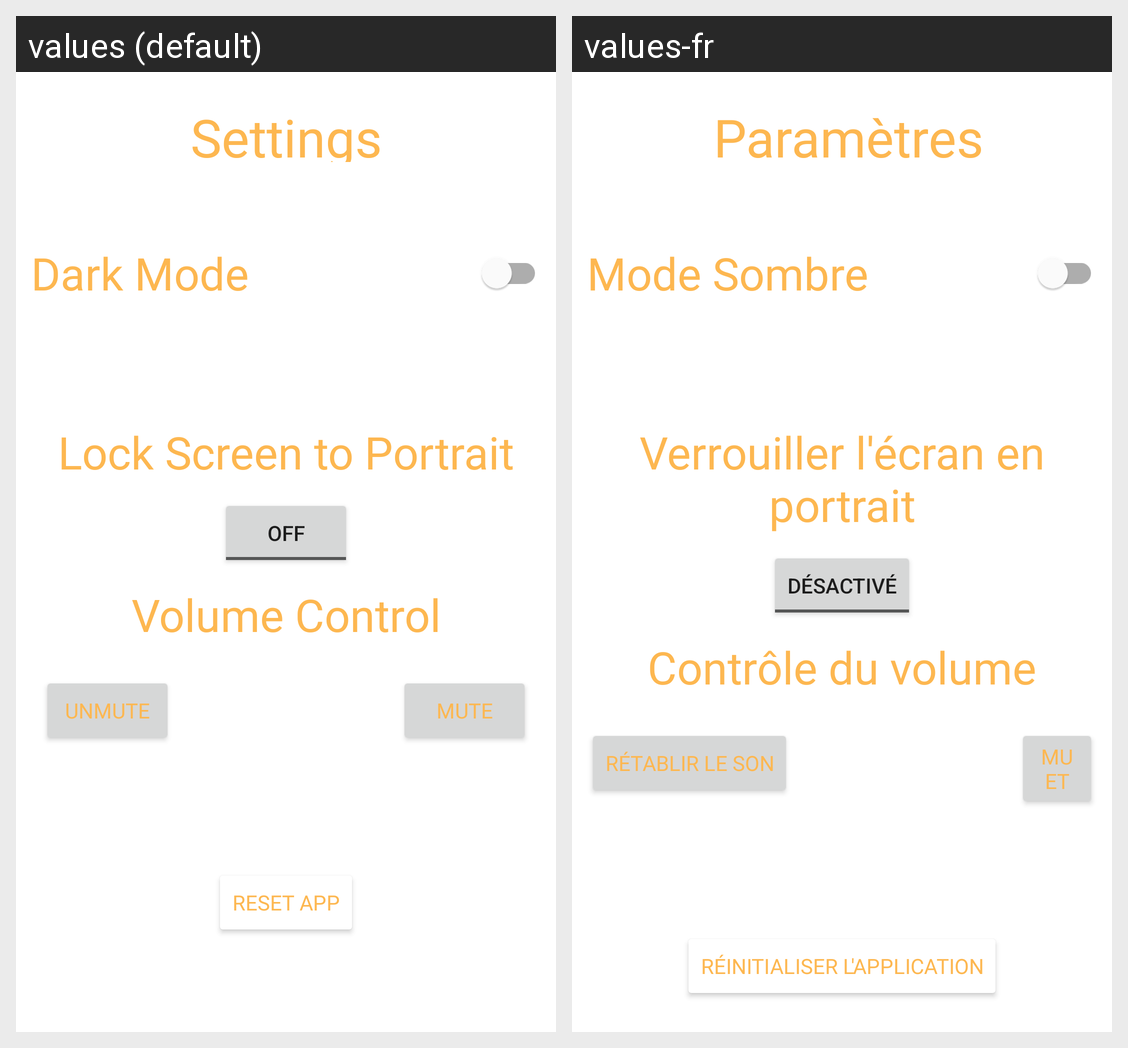

Locale-by-locale string values for the Android screen shown in this grid:
Android screen res/layout/fragment_setting.xml rendered under 2 locales, left to right: values (default), values-fr. Device: Nexus 5 (rendered at 1080×1920; each locale shown at half size, 540×960, under a caption strip naming it); theme Theme.OneHome.
Strings drawn on this screen, with the default value and each locale's value (text and hints the layout hard-codes, and strings that could not be matched under every locale, appear in the picture but are not listed):

SettingsTitleText
  values: Settings
  values-fr:  Paramètres

DarkModeText
  values: Dark Mode
  values-fr: Mode Sombre

LockScreenOption
  values: Lock Screen to Portrait
  values-fr: Verrouiller l'écran en portrait

off
  values: OFF
  values-fr: DÉSACTIVÉ

Ringer_mode
  values: Volume Control
  values-fr: Contrôle du volume

unmute_button
  values: Unmute
  values-fr: Rétablir le son

Mute_button
  values: Mute
  values-fr: Muet

ResetAppButton
  values: Reset App
  values-fr: Réinitialiser l'application
